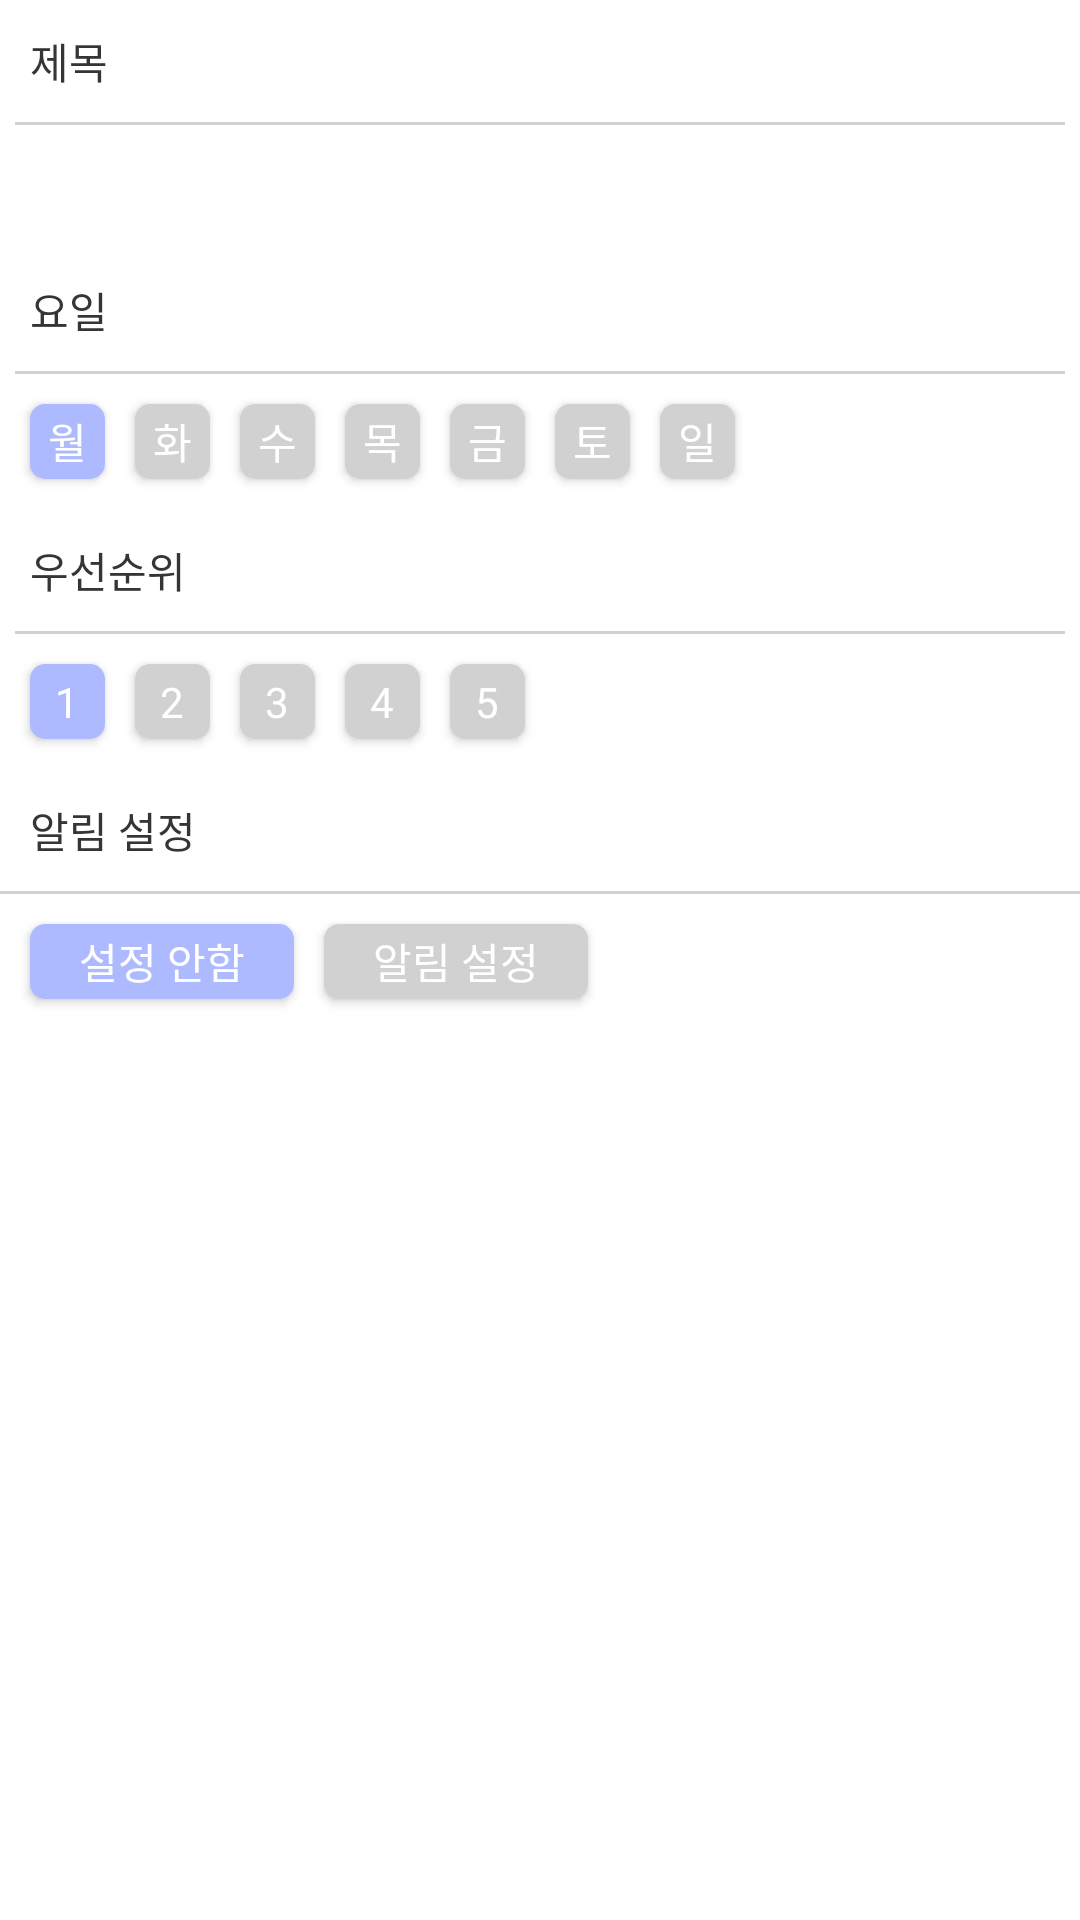

Write the Android layout XML for this screen, with the resource values it uses.
<!-- AndroidManifest.xml: application theme Theme.AppCompat.NoActionBar -->
<!-- res/layout/add_repeat.xml -->
<?xml version="1.0" encoding="utf-8"?>
<androidx.constraintlayout.widget.ConstraintLayout xmlns:android="http://schemas.android.com/apk/res/android"
    xmlns:app="http://schemas.android.com/apk/res-auto"
    xmlns:tools="http://schemas.android.com/tools"
    android:layout_width="match_parent"
    android:layout_height="match_parent"
    android:background="#fff">

    <LinearLayout
        android:layout_width="match_parent"
        android:layout_height="wrap_content"
        android:orientation="vertical"
        app:layout_constraintBottom_toBottomOf="parent"
        app:layout_constraintTop_toTopOf="parent"
        app:layout_constraintVertical_bias="0.0">

        <TextView
            android:id="@+id/excution4"
            android:layout_width="match_parent"
            android:layout_height="wrap_content"
            android:layout_margin="10dp"
            android:fontFamily="@font/nanumsquareroundb"
            android:gravity="left"
            android:text="제목"
            android:textColor="#353535"
            android:textSize="14sp" />

        <View
            android:id="@+id/view10"
            android:layout_width="match_parent"
            android:layout_height="1dp"
            android:layout_marginLeft="5dp"
            android:layout_marginRight="5dp"
            android:background="#d1d1d1" />

        <EditText
            android:id="@+id/reedit"
            android:layout_width="match_parent"
            android:layout_height="wrap_content"
            android:ems="10"
            android:inputType="textPersonName"
            android:textColor="#353535"
            android:textSize="18sp" />

        <TextView
            android:id="@+id/excution3"
            android:layout_width="match_parent"
            android:layout_height="wrap_content"
            android:layout_margin="10dp"
            android:fontFamily="@font/nanumsquareroundb"
            android:gravity="left"
            android:text="요일"
            android:textColor="#353535"
            android:textSize="14sp" />

        <View
            android:id="@+id/view6"
            android:layout_width="match_parent"
            android:layout_height="1dp"
            android:layout_marginLeft="5dp"
            android:layout_marginRight="5dp"
            android:background="#d1d1d1" />

        <LinearLayout
            android:layout_width="match_parent"
            android:layout_height="wrap_content"
            android:orientation="horizontal">

            <Button
                android:id="@+id/mon"
                android:layout_width="25dp"
                android:layout_height="25dp"
                android:layout_margin="10dp"
                android:background="@drawable/bluebutton"
                android:fontFamily="@font/nanumsquareroundb"
                android:text="월"
                android:textSize="14sp" />

            <Button
                android:id="@+id/tue"
                android:layout_width="25dp"
                android:layout_height="25dp"
                android:layout_marginTop="10dp"
                android:layout_marginRight="10dp"
                android:layout_marginBottom="10dp"
                android:background="@drawable/graybutton"
                android:fontFamily="@font/nanumsquareroundb"
                android:text="화"
                android:textSize="14sp" />

            <Button
                android:id="@+id/wen"
                android:layout_width="25dp"
                android:layout_height="25dp"
                android:layout_marginTop="10dp"
                android:layout_marginRight="10dp"
                android:layout_marginBottom="10dp"
                android:background="@drawable/graybutton"
                android:fontFamily="@font/nanumsquareroundb"
                android:text="수"
                android:textSize="14sp" />

            <Button
                android:id="@+id/thu"
                android:layout_width="25dp"
                android:layout_height="25dp"
                android:layout_marginTop="10dp"
                android:layout_marginRight="10dp"
                android:layout_marginBottom="10dp"
                android:background="@drawable/graybutton"
                android:fontFamily="@font/nanumsquareroundb"
                android:text="목"
                android:textSize="14sp" />

            <Button
                android:id="@+id/fri"
                android:layout_width="25dp"
                android:layout_height="25dp"
                android:layout_marginTop="10dp"
                android:layout_marginRight="10dp"
                android:layout_marginBottom="10dp"
                android:background="@drawable/graybutton"
                android:fontFamily="@font/nanumsquareroundb"
                android:text="금"
                android:textSize="14sp" />

            <Button
                android:id="@+id/sat"
                android:layout_width="25dp"
                android:layout_height="25dp"
                android:layout_marginTop="10dp"
                android:layout_marginRight="10dp"
                android:layout_marginBottom="10dp"
                android:background="@drawable/graybutton"
                android:fontFamily="@font/nanumsquareroundb"
                android:text="토"
                android:textSize="14sp" />

            <Button
                android:id="@+id/sun"
                android:layout_width="25dp"
                android:layout_height="25dp"
                android:layout_marginTop="10dp"
                android:layout_marginRight="10dp"
                android:layout_marginBottom="10dp"
                android:background="@drawable/graybutton"
                android:fontFamily="@font/nanumsquareroundb"
                android:text="일"
                android:textSize="14sp" />
        </LinearLayout>

        <TextView
            android:id="@+id/excution5"
            android:layout_width="match_parent"
            android:layout_height="wrap_content"
            android:layout_margin="10dp"
            android:layout_weight="1"
            android:fontFamily="@font/nanumsquareroundb"
            android:gravity="left"
            android:text="우선순위"
            android:textColor="#353535"
            android:textSize="14sp" />

        <View
            android:id="@+id/view8"
            android:layout_width="match_parent"
            android:layout_height="1dp"
            android:layout_marginLeft="5dp"
            android:layout_marginRight="5dp"
            android:layout_weight="1"
            android:background="#d1d1d1" />

        <LinearLayout
            android:layout_width="wrap_content"
            android:layout_height="wrap_content"
            android:orientation="horizontal">

            <Button
                android:id="@+id/one"
                android:layout_width="25dp"
                android:layout_height="25dp"
                android:layout_margin="10dp"
                android:layout_weight="1"
                android:background="@drawable/bluebutton"
                android:fontFamily="@font/nanumsquareroundb"
                android:text="1"
                android:textSize="14sp" />

            <Button
                android:id="@+id/two"
                android:layout_width="25dp"
                android:layout_height="25dp"
                android:layout_marginTop="10dp"
                android:layout_marginRight="10dp"
                android:layout_marginBottom="10dp"
                android:layout_weight="1"
                android:background="@drawable/graybutton"
                android:fontFamily="@font/nanumsquareroundb"
                android:text="2"
                android:textSize="14sp" />

            <Button
                android:id="@+id/three"
                android:layout_width="25dp"
                android:layout_height="25dp"
                android:layout_marginTop="10dp"
                android:layout_marginRight="10dp"
                android:layout_marginBottom="10dp"
                android:layout_weight="1"
                android:background="@drawable/graybutton"
                android:fontFamily="@font/nanumsquareroundb"
                android:text="3"
                android:textSize="14sp" />

            <Button
                android:id="@+id/four"
                android:layout_width="25dp"
                android:layout_height="25dp"
                android:layout_marginTop="10dp"
                android:layout_marginRight="10dp"
                android:layout_marginBottom="10dp"
                android:layout_weight="1"
                android:background="@drawable/graybutton"
                android:fontFamily="@font/nanumsquareroundb"
                android:text="4"
                android:textSize="14sp" />

            <Button
                android:id="@+id/five"
                android:layout_width="25dp"
                android:layout_height="25dp"
                android:layout_marginTop="10dp"
                android:layout_marginRight="10dp"
                android:layout_marginBottom="10dp"
                android:layout_weight="1"
                android:background="@drawable/graybutton"
                android:fontFamily="@font/nanumsquareroundb"
                android:text="5"
                android:textSize="14sp" />

        </LinearLayout>

        <TextView
            android:id="@+id/excution7"
            android:layout_width="match_parent"
            android:layout_height="wrap_content"
            android:layout_margin="10dp"
            android:layout_weight="1"
            android:fontFamily="@font/nanumsquareroundb"
            android:gravity="left"
            android:text="알림 설정"
            android:textColor="#353535"
            android:textSize="14sp" />

        <View
            android:id="@+id/view13"
            android:layout_width="match_parent"
            android:layout_height="1dp"
            android:layout_weight="1"
            android:background="#d1d1d1" />

        <LinearLayout
            android:layout_width="wrap_content"
            android:layout_height="match_parent"
            android:orientation="horizontal">

            <Button
                android:id="@+id/nonealram"
                android:layout_width="wrap_content"
                android:layout_height="25dp"
                android:layout_margin="10dp"
                android:layout_weight="1"
                android:background="@drawable/bluebutton"
                android:fontFamily="@font/nanumsquareroundb"
                android:text="설정 안함"
                android:textSize="14sp" />

            <Button
                android:id="@+id/setalram"
                android:layout_width="wrap_content"
                android:layout_height="25dp"
                android:layout_marginTop="10dp"
                android:layout_marginRight="10dp"
                android:layout_marginBottom="10dp"
                android:layout_weight="1"
                android:background="@drawable/graybutton"
                android:fontFamily="@font/nanumsquareroundb"
                android:text="알림 설정"
                android:textSize="14sp" />

            <TextView
                android:id="@+id/alramtext1"
                android:layout_width="wrap_content"
                android:layout_height="wrap_content"
                android:layout_gravity="center"
                android:layout_weight="1"
                android:fontFamily="@font/nanumsquareroundr"
                android:gravity="center"
                android:textColor="#353535"
                android:textSize="12sp" />

        </LinearLayout>

    </LinearLayout>

</androidx.constraintlayout.widget.ConstraintLayout>
<!-- resources referenced by this layout -->
<resources>
  <!-- drawable bluebutton (drawable) -->
  <?xml version="1.0" encoding="utf-8"?>
  <shape xmlns:android="http://schemas.android.com/apk/res/android"
      android:shape="rectangle">
      <solid android:color="#AEBAFF"/>
      <corners android:radius="5dp"/>
  
  </shape>
  <!-- drawable graybutton (drawable) -->
  <?xml version="1.0" encoding="utf-8"?>
  <shape xmlns:android="http://schemas.android.com/apk/res/android"
      android:shape="rectangle">
      <solid android:color="#d1d1d1"/>
      <corners android:radius="5dp"/>
  
  </shape>
</resources>
